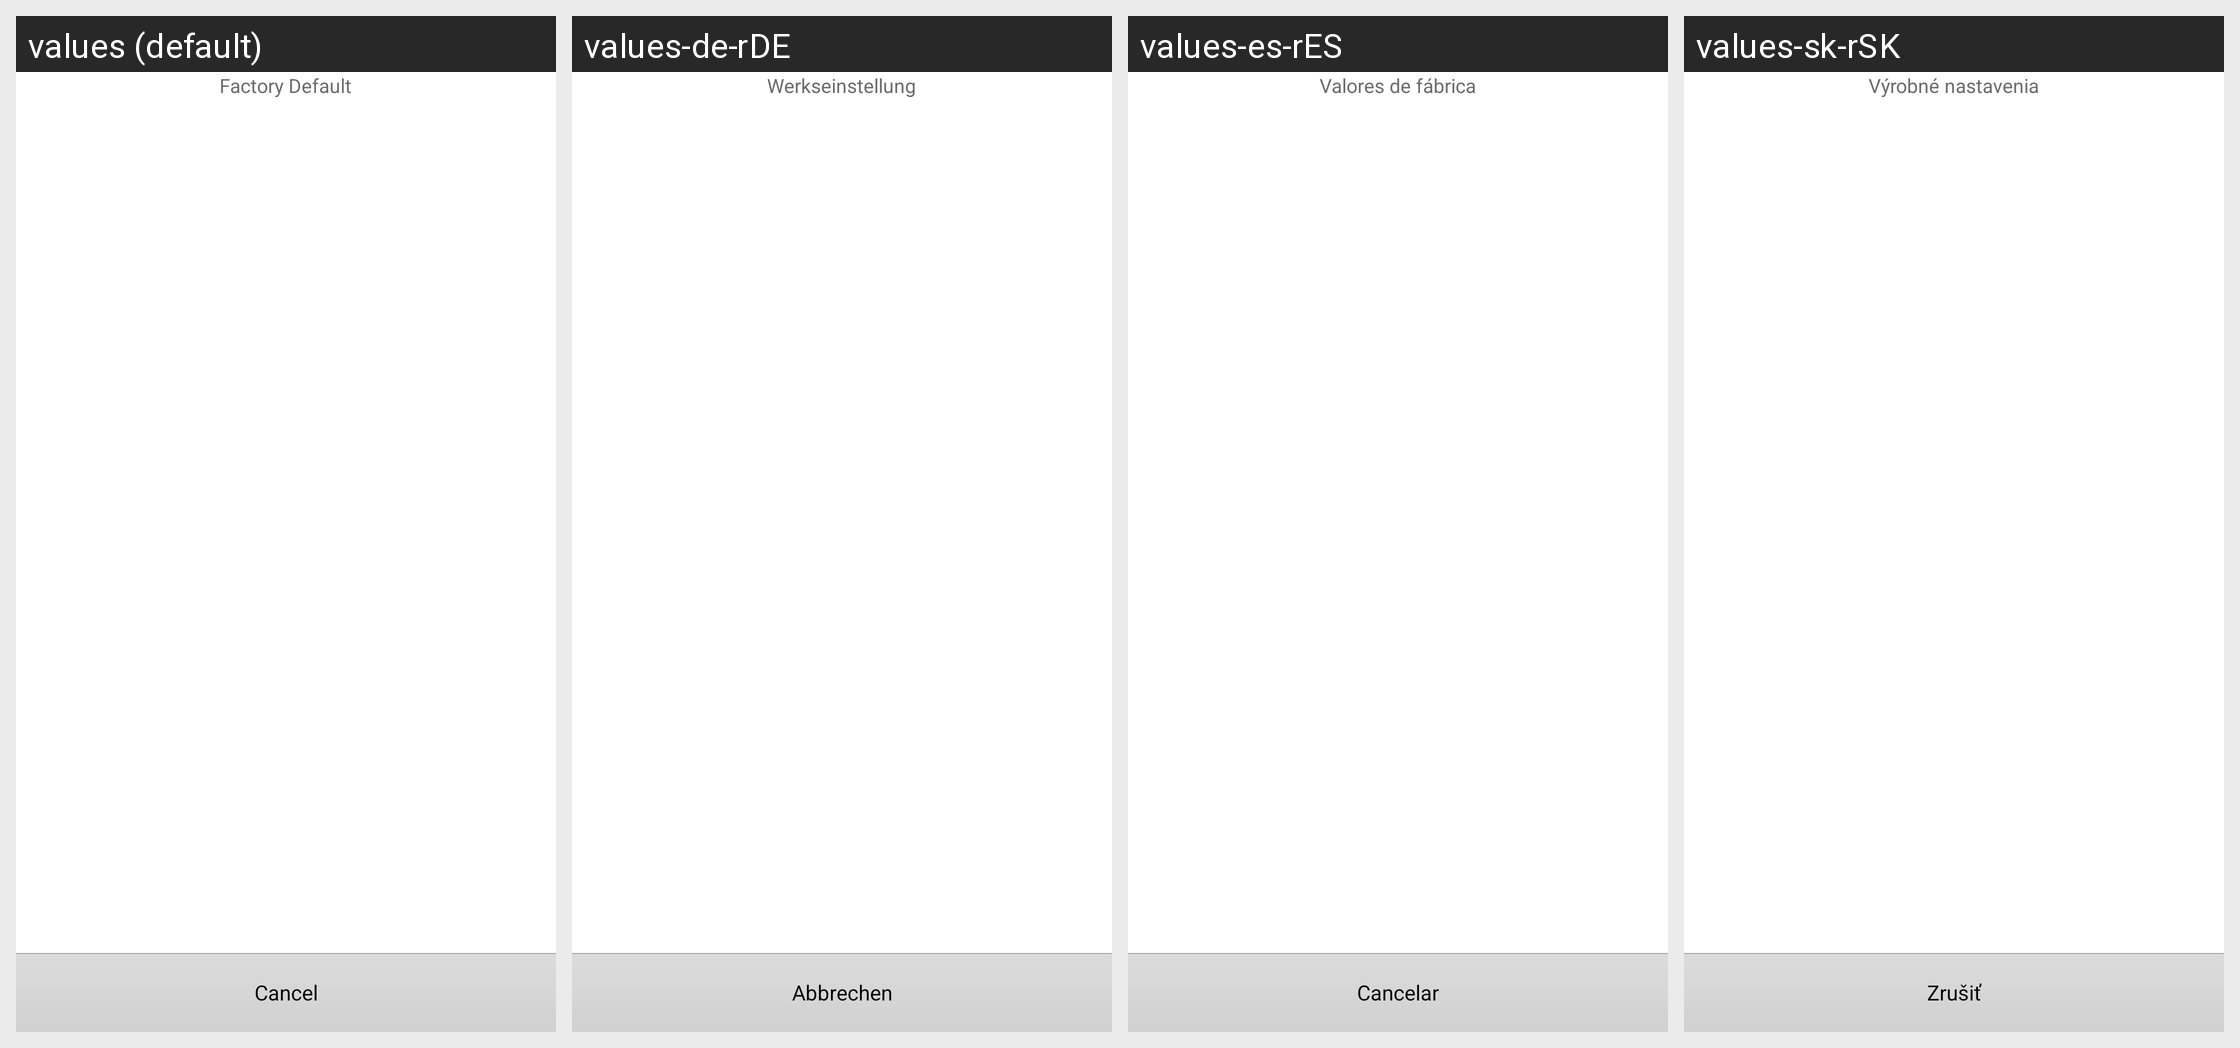

The same Android screen rendered under several of its app's locales, left to right. List the strings drawn on it with the default value and each locale's translation.
Android screen res/layout/factory_default_layout.xml rendered under 4 locales, left to right: values (default), values-de-rDE, values-es-rES, values-sk-rSK. Device: Nexus 5 (rendered at 1080×1920; each locale shown at half size, 540×960, under a caption strip naming it); theme Theme.
Other locales in the repository, not shown: values-af, values-am, values-ar, values-bg, values-ca, values-cs, values-da, values-de, values-el, values-en-rGB, values-es, values-es-rUS, values-et-rEE, values-fa, values-fi, values-fr, values-fr-rCA, values-hi, values-hr, values-hu, values-hy-rAM, values-in, values-it, values-iw, values-ja, values-ka-rGE, values-km-rKH, values-kn-rIN, values-ko, values-lo-rLA, values-lt, values-lv, values-mn-rMN, values-ms-rMY, values-my-rMM, values-nb, values-nl, values-pl, values-pt, values-pt-rPT, values-ro, values-ru, values-ru-rRU, values-sk, values-sl, values-sr, values-sv, values-sw, values-th, values-tl, values-tr, values-tr-rTR, values-uk, values-uk-rUA, values-vi, values-zh-rCN, values-zh-rHK, values-zh-rTW, values-zu.
Strings drawn on this screen, with the default value and each locale's value (text and hints the layout hard-codes, and strings that could not be matched under every locale, appear in the picture but are not listed):

control_option_set_factory_default
  values: Factory Default
  values-de-rDE: Werkseinstellung
  values-es-rES: Valores de fábrica
  values-sk-rSK: Výrobné nastavenia

cancel_str
  values: Cancel
  values-de-rDE: Abbrechen
  values-es-rES: Cancelar
  values-sk-rSK: Zrušiť
